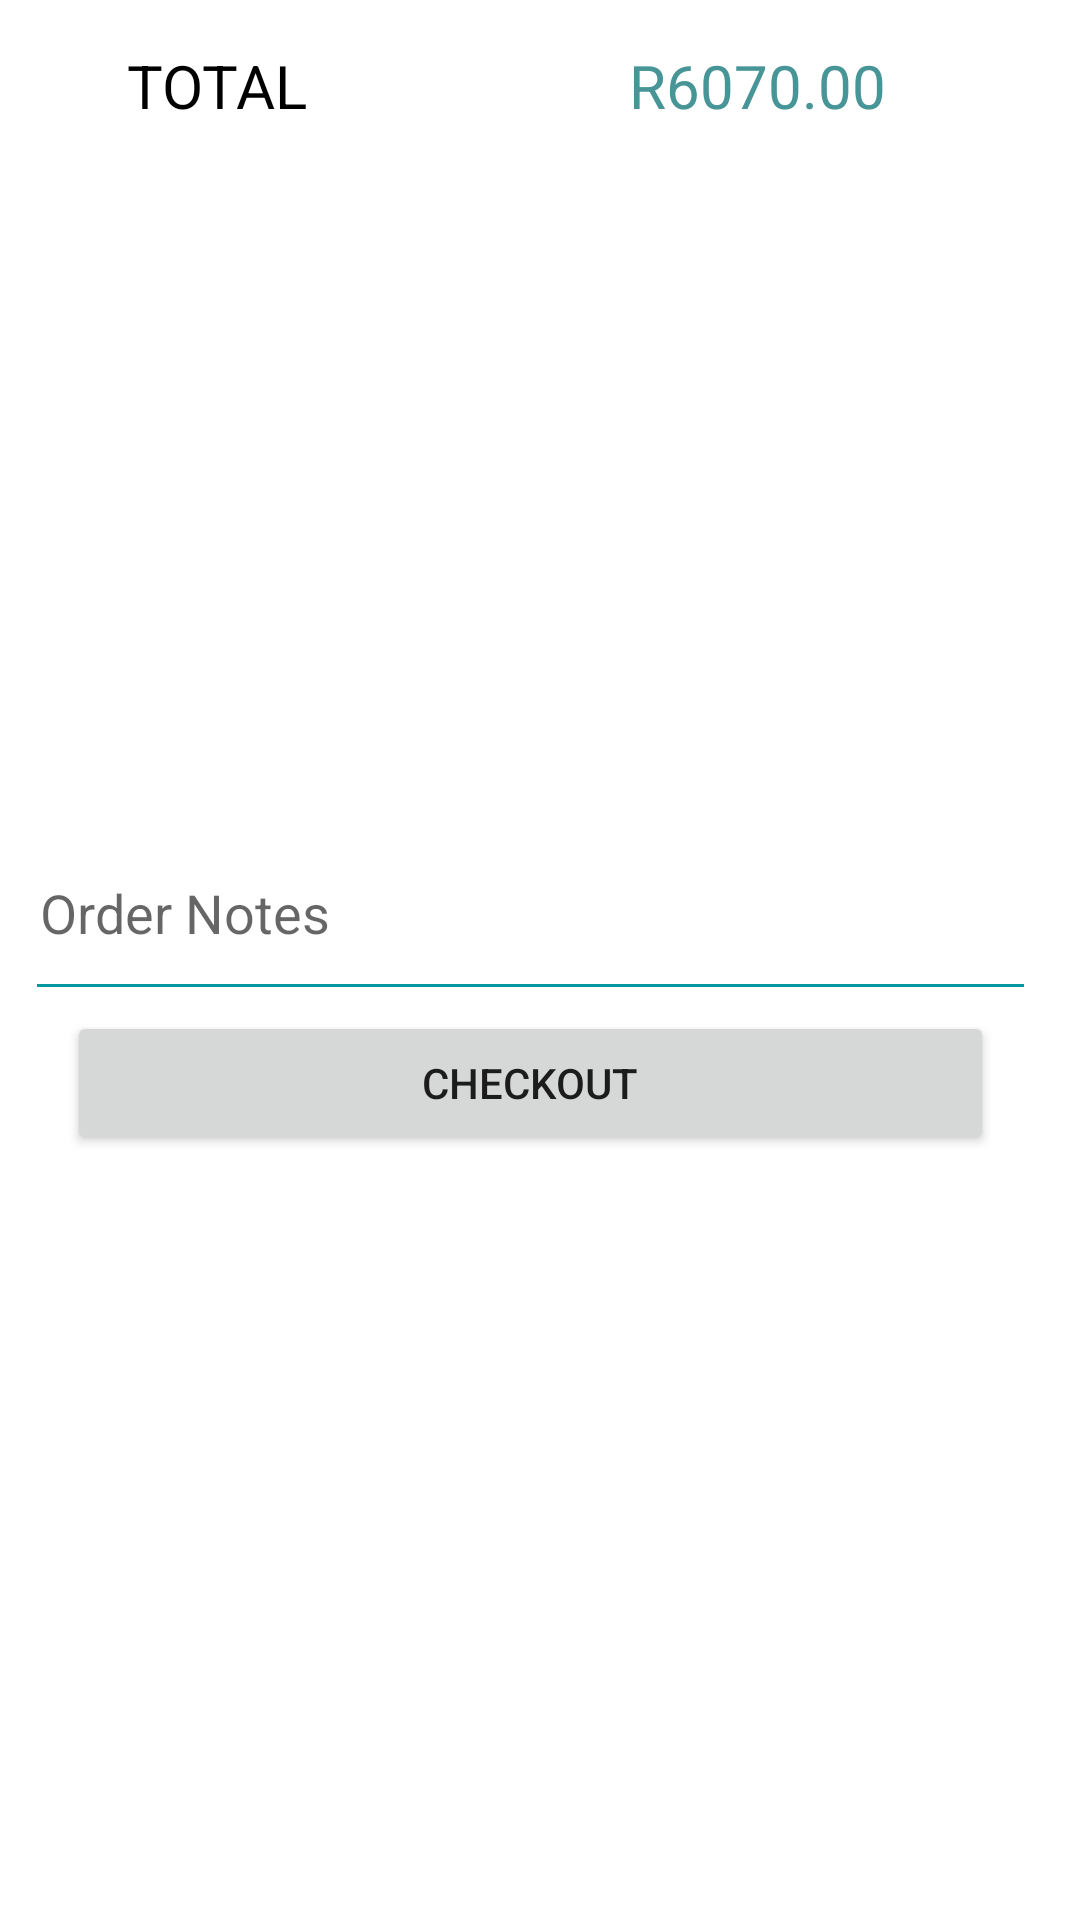

Reconstruct the res/layout file that produces this screen, plus the resources it refers to.
<!-- AndroidManifest.xml: application theme Theme.StudentMarket -->
<!-- res/layout/fragment_cart.xml -->
<?xml version="1.0" encoding="utf-8"?>
<LinearLayout xmlns:android="http://schemas.android.com/apk/res/android"
    xmlns:app="http://schemas.android.com/apk/res-auto"
    xmlns:tools="http://schemas.android.com/tools"
    android:orientation="vertical"
    android:gravity="center"

    android:layout_width="match_parent"
    android:layout_height="wrap_content">

    <LinearLayout
        android:id="@+id/linearlayout_cart_topbar"
        android:layout_width="match_parent"
        android:layout_height="60dp"
        android:layout_alignParentStart="true"
        android:layout_alignParentTop="true"
        android:layout_alignParentEnd="true"
        android:layout_marginStart="0dp"
        android:layout_marginTop="0dp"
        android:layout_marginEnd="0dp"
        android:orientation="horizontal"
        android:paddingTop="15dp">

        <TextView
            android:id="@+id/textview_cart_label"
            android:layout_width="wrap_content"
            android:layout_height="wrap_content"
            android:layout_weight="1"
            android:paddingHorizontal="10dp"
            android:text="TOTAL"
            android:textAlignment="center"
            android:textSize="20sp" />

        <TextView
            android:id="@+id/cartTotal_txt_cart"
            android:layout_width="wrap_content"
            android:layout_height="wrap_content"
            android:layout_weight="2"
            android:text="R6070.00"
            android:textAlignment="center"
            android:textColor="@color/cart_total"
            android:textSize="20sp" />

        
        
        
        
        
        
        
        

    </LinearLayout>

    <ScrollView
        android:id="@+id/scrollview_cart_items"
        android:layout_width="match_parent"
        android:layout_height="match_parent"
        android:layout_below="@+id/linearlayout_cart_topbar"
        android:layout_alignParentEnd="true"
        android:layout_alignParentBottom="true"
        android:layout_marginTop="2dp"
        android:layout_marginEnd="3dp"
        android:layout_marginBottom="2dp">

        <LinearLayout
            android:id="@+id/linearlayout_cart_products"
            android:layout_width="match_parent"
            android:layout_height="wrap_content"
            android:orientation="vertical">

            <LinearLayout
                android:id="@+id/linearlayout_cart_items"
                android:layout_width="match_parent"
                android:layout_height="wrap_content"
                android:orientation="horizontal">

               

                <androidx.recyclerview.widget.RecyclerView
                    android:id="@+id/recycler_view_cart_items"
                    android:layout_width="match_parent"
                    android:layout_height="220dp"
                    tools:itemCount="30"
                    tools:listitem="@layout/fragment_cartitem" />
            </LinearLayout>

            


            <EditText
                android:id="@+id/edittext_cart_order_notes"
                android:layout_width="match_parent"
                android:layout_height="wrap_content"
                android:layout_marginHorizontal="10dp"
                android:ems="10"
                android:gravity="start|top"
                android:hint="Order Notes"
                android:inputType="textMultiLine"
                android:minHeight="55dp"
                android:paddingHorizontal="5dp"
                android:paddingVertical="10dp" />

            <include
                android:id="@+id/button_cart_checkout"
                layout="@layout/fragment_cart_checkout_button" />



        </LinearLayout>
    </ScrollView>






</LinearLayout>
<!-- res/layout/fragment_cartitem.xml (included above) -->
<?xml version="1.0" encoding="utf-8"?>
<LinearLayout xmlns:android="http://schemas.android.com/apk/res/android"
    xmlns:app="http://schemas.android.com/apk/res-auto"
    android:layout_width="match_parent"
    android:layout_height="wrap_content"
    android:orientation="vertical">

    <androidx.cardview.widget.CardView
        android:layout_width="match_parent"
        android:layout_height="wrap_content"
        android:layout_marginHorizontal="20dp"
        android:layout_marginBottom="3dp">
    <LinearLayout
        android:layout_width="match_parent"
        android:layout_height="wrap_content">

       
        <TextView
            android:id="@+id/textview_cartitem_name"
            android:layout_width="wrap_content"
            android:layout_height="wrap_content"
            android:layout_gravity="center"
            android:layout_weight="1"
            android:text="@string/cartitemName"
            android:textAlignment="center"
            android:textSize="14sp"/>

        <TextView
            android:id="@+id/textview_cartitem_price"
            android:layout_width="wrap_content"
            android:layout_height="wrap_content"
            android:layout_gravity="center"
            android:layout_weight="1"
            android:text="@string/itemTotal"
            android:textAlignment="center"
            android:textSize="14sp"/>

        <ImageButton
            android:id="@+id/button_cartitem_edit"
            android:layout_width="wrap_content"
            android:layout_height="wrap_content"
            android:layout_weight="1"
            android:layout_marginEnd="15dp"
            android:background="@color/white"
            app:tint="@color/primary_teal"
            app:srcCompat="@drawable/outline_edit_black_24" />

    </LinearLayout>
    </androidx.cardview.widget.CardView>
</LinearLayout>
<!-- res/layout/fragment_cart_checkout_button.xml (included above) -->
<?xml version="1.0" encoding="utf-8"?>
<Button android:id="@+id/button_cart_checkout"
    android:layout_width="match_parent"
    android:layout_height="wrap_content"
    android:layout_marginHorizontal="24dp"
    android:text="Checkout"
    xmlns:android="http://schemas.android.com/apk/res/android" />







<!-- resources referenced by this layout -->
<resources>
  <color name="cart_total">#489598</color>
  <color name="primary_teal">#03989E</color>
  <color name="white">#FFFFFFFF</color>
  <string name="cartitemAmount">3</string>
  <string name="cartitemName">Cheese Boy Kota</string>
  <string name="itemTotal">R100</string>
  <color name="textBar_teal">#ECFAFA</color>
  <color name="rating_star">#C8E4E5</color>
  <color name="black">#FF000000</color>
  <style name="buttonStyle" parent="Widget.MaterialComponents.Button.OutlinedButton">
          
          <item name="android:colorPressedHighlight">@color/textBar_teal</item>
          <item name="cornerRadius">10dp</item>
          <item name="android:textColor">@color/black</item>
          <item name="strokeWidth">1dp</item>
          <item name="strokeColor">@color/primary_teal</item>
          <item name="android:backgroundTint">@color/primary_teal</item>
      </style>
  <style name="editTextStyle" parent="Widget.AppCompat.EditText">
          <item name="backgroundTint">@color/primary_teal</item>
           TODO come and fix background color omg
          <item name="android:width">356dp</item>
      </style>
  <style name="Widget.App.BottomNavigationView" parent="Widget.MaterialComponents.BottomNavigationView.Colored">
          <item name="materialThemeOverlay">@style/ThemeOverlay.App.BottomNavigationView</item>
      </style>
  <style name="productCard" parent="Widget.MaterialComponents.CardView">
          <item name="cardBackgroundColor">@color/white</item>
          <item name="cardElevation">10dp</item>
          <item name="cardForegroundColor">@null</item>
          <item name="cardPreventCornerOverlap">true</item>
          <item name="android:shadowColor">@color/primary_teal</item>
          <item name="strokeColor">@color/product_bg</item>
          <item name="strokeWidth">1dp</item>
          <item name="cardCornerRadius">15dp</item>
          <item name="background">@drawable/stroke_color</item>
  
      </style>
  <style name="textStyle" parent="Widget.AppCompat.TextView">
          <item name="android:textColor">@color/black</item>
      </style>
  <style name="imageButtonStyle" parent="Widget.AppCompat.ImageButton">
          <item name="background">@color/primary_teal</item>
          <item name="endIconTint">@color/primary_teal</item>
      </style>
  <style name="ThemeOverlay.App.BottomNavigationView" parent="">
          <item name="colorPrimary">@color/white</item>
          <item name="colorOnPrimary">@color/primary_teal</item>
          <item name="menu">@menu/navigation_bar</item>
      </style>
  <color name="product_bg">#C8E4E5</color>
  <!-- drawable stroke_color (drawable) -->
  <?xml version="1.0" encoding="utf-8"?>
  <selector xmlns:android="http://schemas.android.com/apk/res/android">
  
      <item android:color="?attr/colorPrimary" android:state_checked="true"/>
      <item android:alpha="0.12" android:color="?attr/colorOnSurface"
          android:state_checked="false"/>
  </selector>
</resources>
